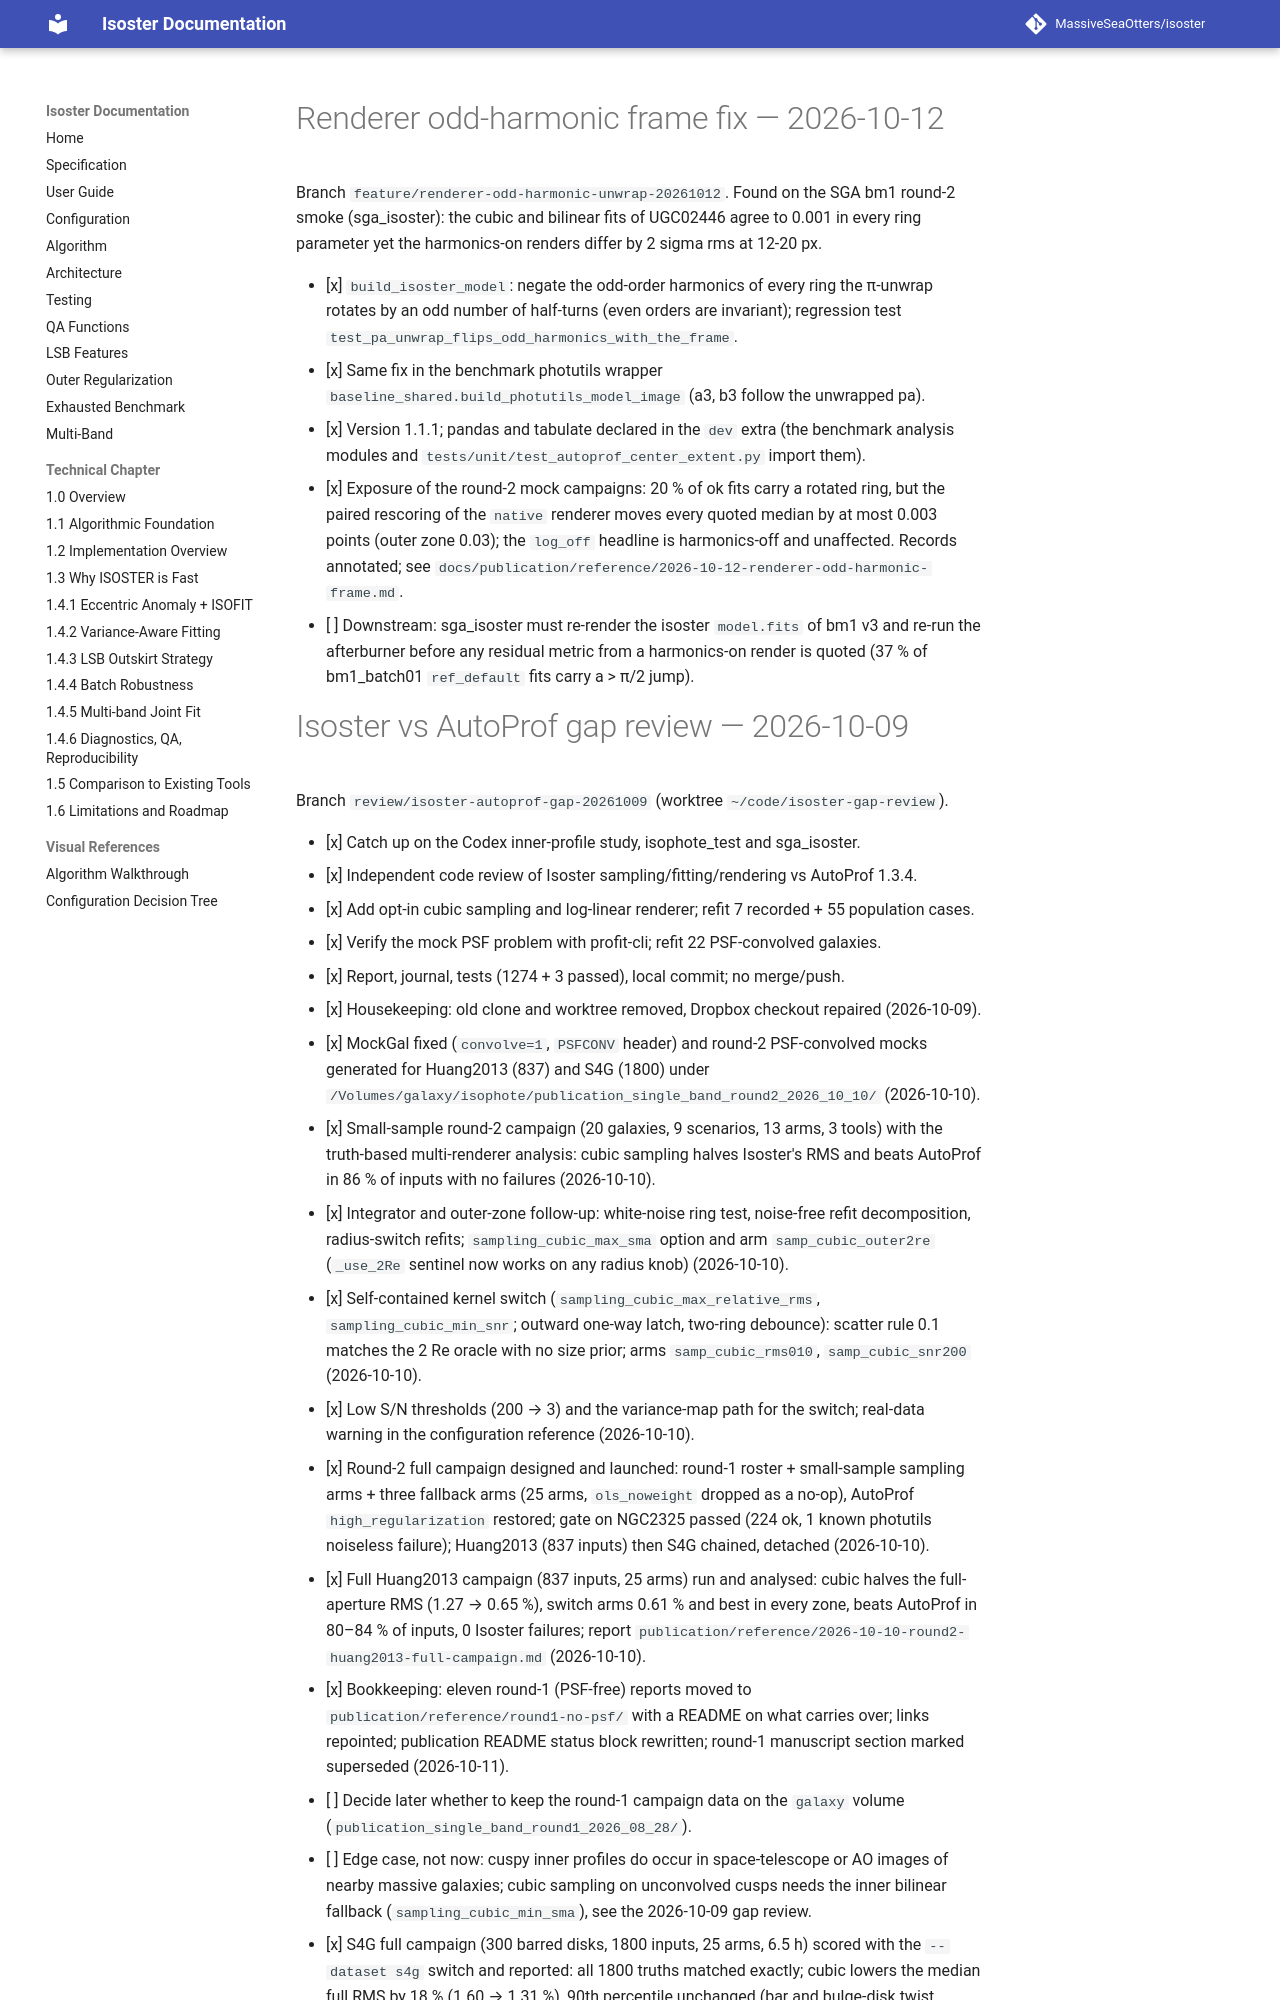

repository: MassiveSeaOtters/isoster · page: todo/index.html · generator: mkdocs

# Renderer odd-harmonic frame fix — 2026-10-12

Branch `feature/renderer-odd-harmonic-unwrap-20261012`. Found on the SGA bm1 round-2
smoke (sga_isoster): the cubic and bilinear fits of UGC02446 agree to 0.001 in every
ring parameter yet the harmonics-on renders differ by 2 sigma rms at 12-20 px.

- [x] `build_isoster_model`: negate the odd-order harmonics of every ring the π-unwrap
      rotates by an odd number of half-turns (even orders are invariant); regression
      test `test_pa_unwrap_flips_odd_harmonics_with_the_frame`.
- [x] Same fix in the benchmark photutils wrapper `baseline_shared.build_photutils_model_image`
      (a3, b3 follow the unwrapped pa).
- [x] Version 1.1.1; pandas and tabulate declared in the `dev` extra (the benchmark
      analysis modules and `tests/unit/test_autoprof_center_extent.py` import them).
- [x] Exposure of the round-2 mock campaigns: 20 % of ok fits carry a rotated ring, but
      the paired rescoring of the `native` renderer moves every quoted median by at most
      0.003 points (outer zone 0.03); the `log_off` headline is harmonics-off and
      unaffected. Records annotated; see
      `docs/publication/reference/2026-10-12-renderer-odd-harmonic-frame.md`.
- [ ] Downstream: sga_isoster must re-render the isoster `model.fits` of bm1 v3 and
      re-run the afterburner before any residual metric from a harmonics-on render
      is quoted (37 % of bm1_batch01 `ref_default` fits carry a > π/2 jump).
